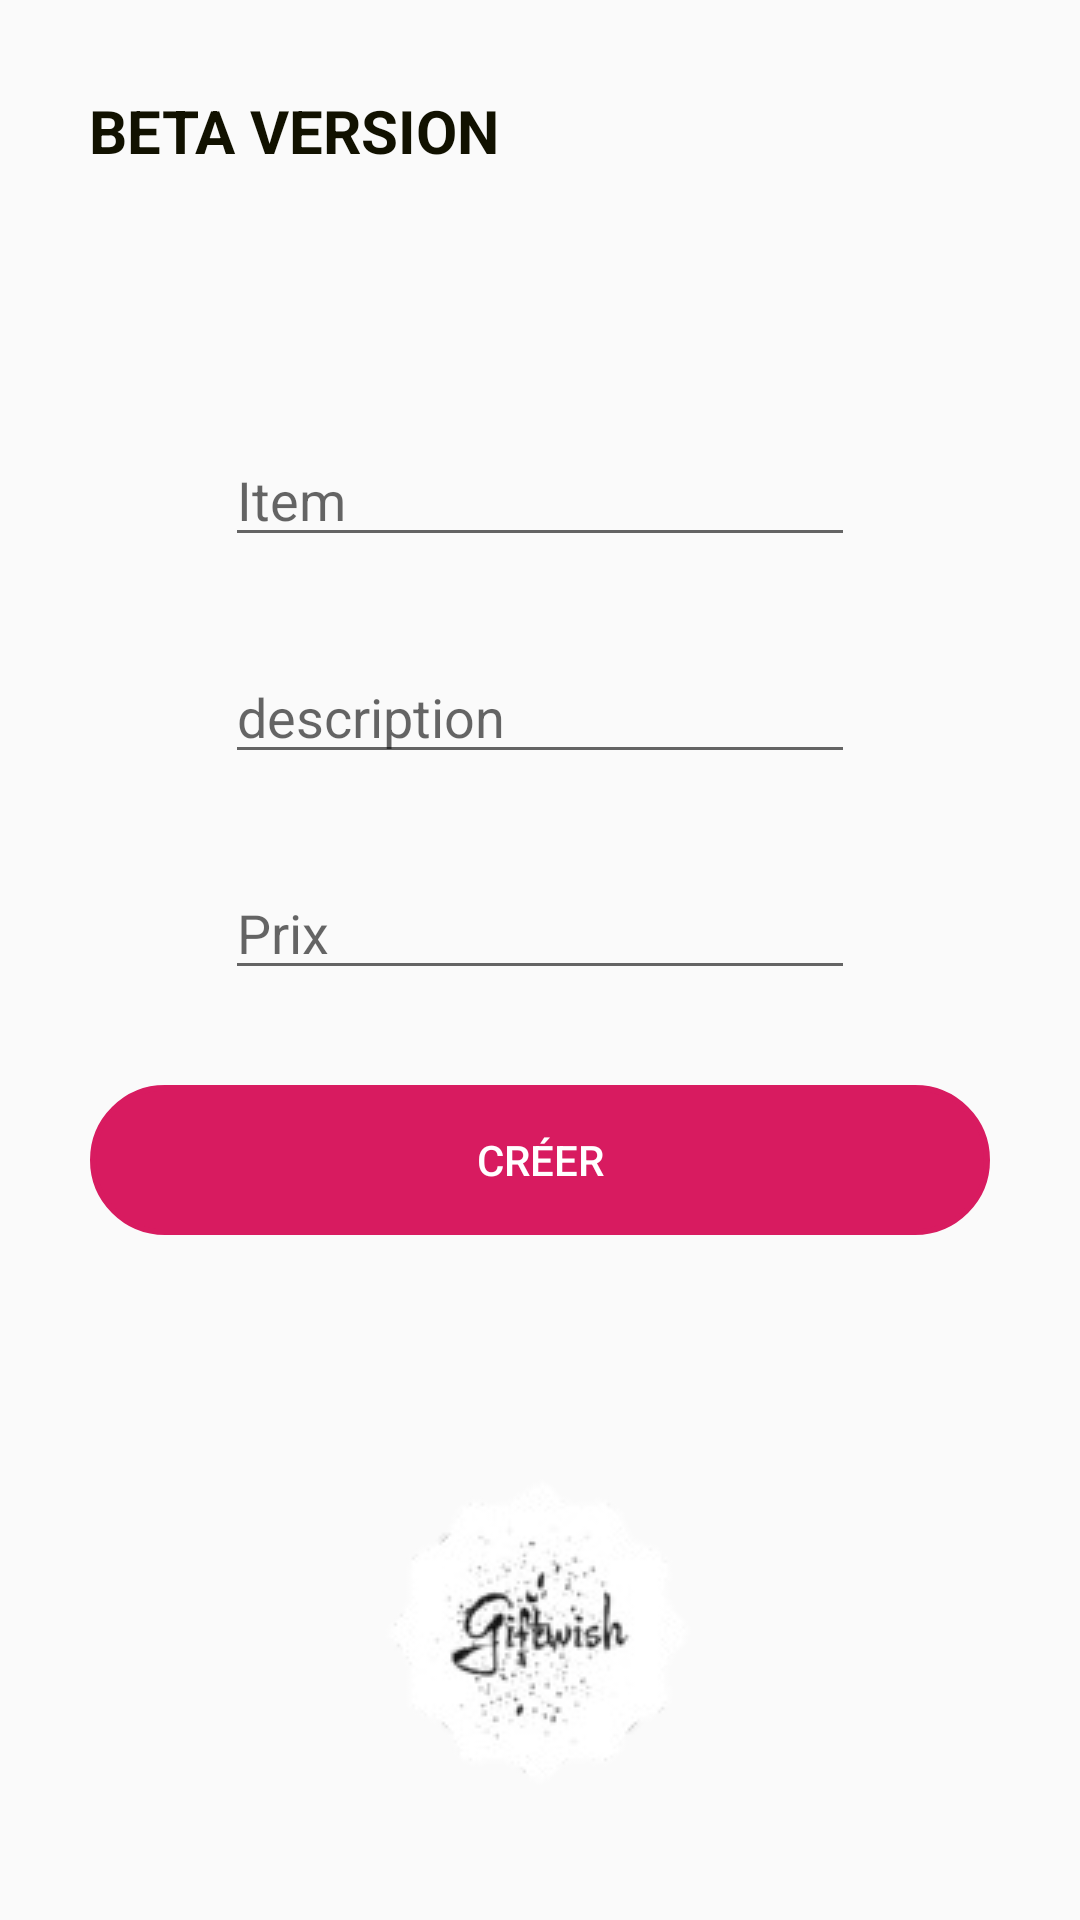

Produce the Android XML layout that renders to this screen, including the resource entries it uses.
<!-- AndroidManifest.xml: application theme AppTheme -->
<!-- res/layout/activity_friend_item_creation.xml -->
<?xml version="1.0" encoding="utf-8"?>
<androidx.constraintlayout.widget.ConstraintLayout xmlns:android="http://schemas.android.com/apk/res/android"
    xmlns:app="http://schemas.android.com/apk/res-auto"
    xmlns:tools="http://schemas.android.com/tools"
    android:layout_width="match_parent"
    android:layout_height="match_parent"
    android:background="@drawable/gradient"
    tools:context="be.uclouvain.lsinf1225.groupel32.wishlist.Interface.friend_item_creation">

    <TextView
        android:id="@+id/beta_text"
        android:layout_width="wrap_content"
        android:layout_height="wrap_content"
        android:text="@string/BETA"
        android:textStyle="bold"
        android:textSize="20dp"
        android:textColor="#110"
        app:layout_constraintBottom_toBottomOf="parent"
        app:layout_constraintEnd_toEndOf="parent"
        app:layout_constraintHorizontal_bias="0.133"
        app:layout_constraintStart_toStartOf="parent"
        app:layout_constraintTop_toTopOf="parent"
        app:layout_constraintVertical_bias="0.049" />

    <EditText
        android:id="@+id/desc2"
        android:layout_width="wrap_content"
        android:layout_height="wrap_content"
        android:ems="10"
        android:hint="description"
        android:maxLength="30"
        android:inputType="textPersonName"
        app:layout_constraintBottom_toBottomOf="parent"
        app:layout_constraintEnd_toEndOf="parent"
        app:layout_constraintStart_toStartOf="parent"
        app:layout_constraintTop_toTopOf="parent"
        app:layout_constraintVertical_bias="0.362" />

    <EditText
        android:id="@+id/Nitem2"
        android:layout_width="wrap_content"
        android:layout_height="wrap_content"
        android:ems="10"
        android:hint="Item"
        android:maxLength="15"
        android:inputType="textPersonName"
        app:layout_constraintBottom_toBottomOf="parent"
        app:layout_constraintEnd_toEndOf="parent"
        app:layout_constraintStart_toStartOf="parent"
        app:layout_constraintTop_toTopOf="parent"
        app:layout_constraintVertical_bias="0.241" />

    <EditText
        android:id="@+id/Pitem2"
        android:layout_width="wrap_content"
        android:layout_height="wrap_content"
        android:ems="10"
        android:hint="Prix"
        android:maxLength="8"
        android:inputType="textPersonName"
        app:layout_constraintBottom_toBottomOf="parent"
        app:layout_constraintEnd_toEndOf="parent"
        app:layout_constraintStart_toStartOf="parent"
        app:layout_constraintTop_toTopOf="parent"
        app:layout_constraintVertical_bias="0.482" />

    <Button
        android:id="@+id/create_item"
        android:layout_width="300dp"
        android:layout_height="50dp"
        android:background="@drawable/circle_button"
        android:backgroundTint="@color/colorAccent"
        android:onClick="item_creation_friend"
        android:text="Créer"
        android:textColor="@color/Blanc"
        app:layout_constraintBottom_toBottomOf="parent"
        app:layout_constraintEnd_toEndOf="parent"
        app:layout_constraintHorizontal_bias="0.498"
        app:layout_constraintStart_toStartOf="parent"
        app:layout_constraintTop_toTopOf="parent"
        app:layout_constraintVertical_bias="0.613" />

    <TextView
        android:id="@+id/error_item"
        android:layout_width="wrap_content"
        android:layout_height="wrap_content"
        android:text=""
        android:textColor="#FF0000"
        android:textSize="18dp"
        android:textStyle="bold"
        app:layout_constraintBottom_toBottomOf="parent"
        app:layout_constraintEnd_toEndOf="parent"
        app:layout_constraintHorizontal_bias="0.498"
        app:layout_constraintStart_toStartOf="parent"
        app:layout_constraintTop_toTopOf="parent"
        app:layout_constraintVertical_bias="0.713" />

    <ImageView
        android:id="@+id/imageView14"
        android:layout_width="wrap_content"
        android:layout_height="wrap_content"
        app:layout_constraintBottom_toBottomOf="parent"
        app:layout_constraintEnd_toEndOf="parent"
        app:layout_constraintHorizontal_bias="0.497"
        app:layout_constraintStart_toStartOf="parent"
        app:layout_constraintTop_toTopOf="parent"
        app:layout_constraintVertical_bias="1.0"
        app:srcCompat="@drawable/sans_fond" />
</androidx.constraintlayout.widget.ConstraintLayout>
<!-- resources referenced by this layout -->
<resources>
  <color name="Blanc">#FFFFFF</color>
  <color name="colorAccent">#D81B60</color>
  <!-- drawable circle_button (drawable) -->
  <?xml version="1.0" encoding="utf-8"?>
  <shape xmlns:android="http://schemas.android.com/apk/res/android">
  
      <stroke
          android:width="2dp"
          android:color="@color/colorAccent"
          android:background="@color/colorAccent"/>
  
      <corners
          android:bottomLeftRadius="25dp"
          android:bottomRightRadius="25dp"
          android:topLeftRadius="25dp"
          android:topRightRadius="25dp" />
  
  </shape>
  <!-- drawable sans_fond: png bitmap (drawable, 9368 bytes) -->
  <string name="BETA">BETA VERSION</string>
  <style name="AppTheme" parent="Theme.AppCompat.Light.NoActionBar">
          
          <item name="colorPrimary">@color/Noir</item>
          <item name="colorPrimaryDark">@color/Noir</item>
          <item name="colorAccent">@color/colorAccent</item>
      </style>
  <color name="Noir">#110</color>
</resources>
